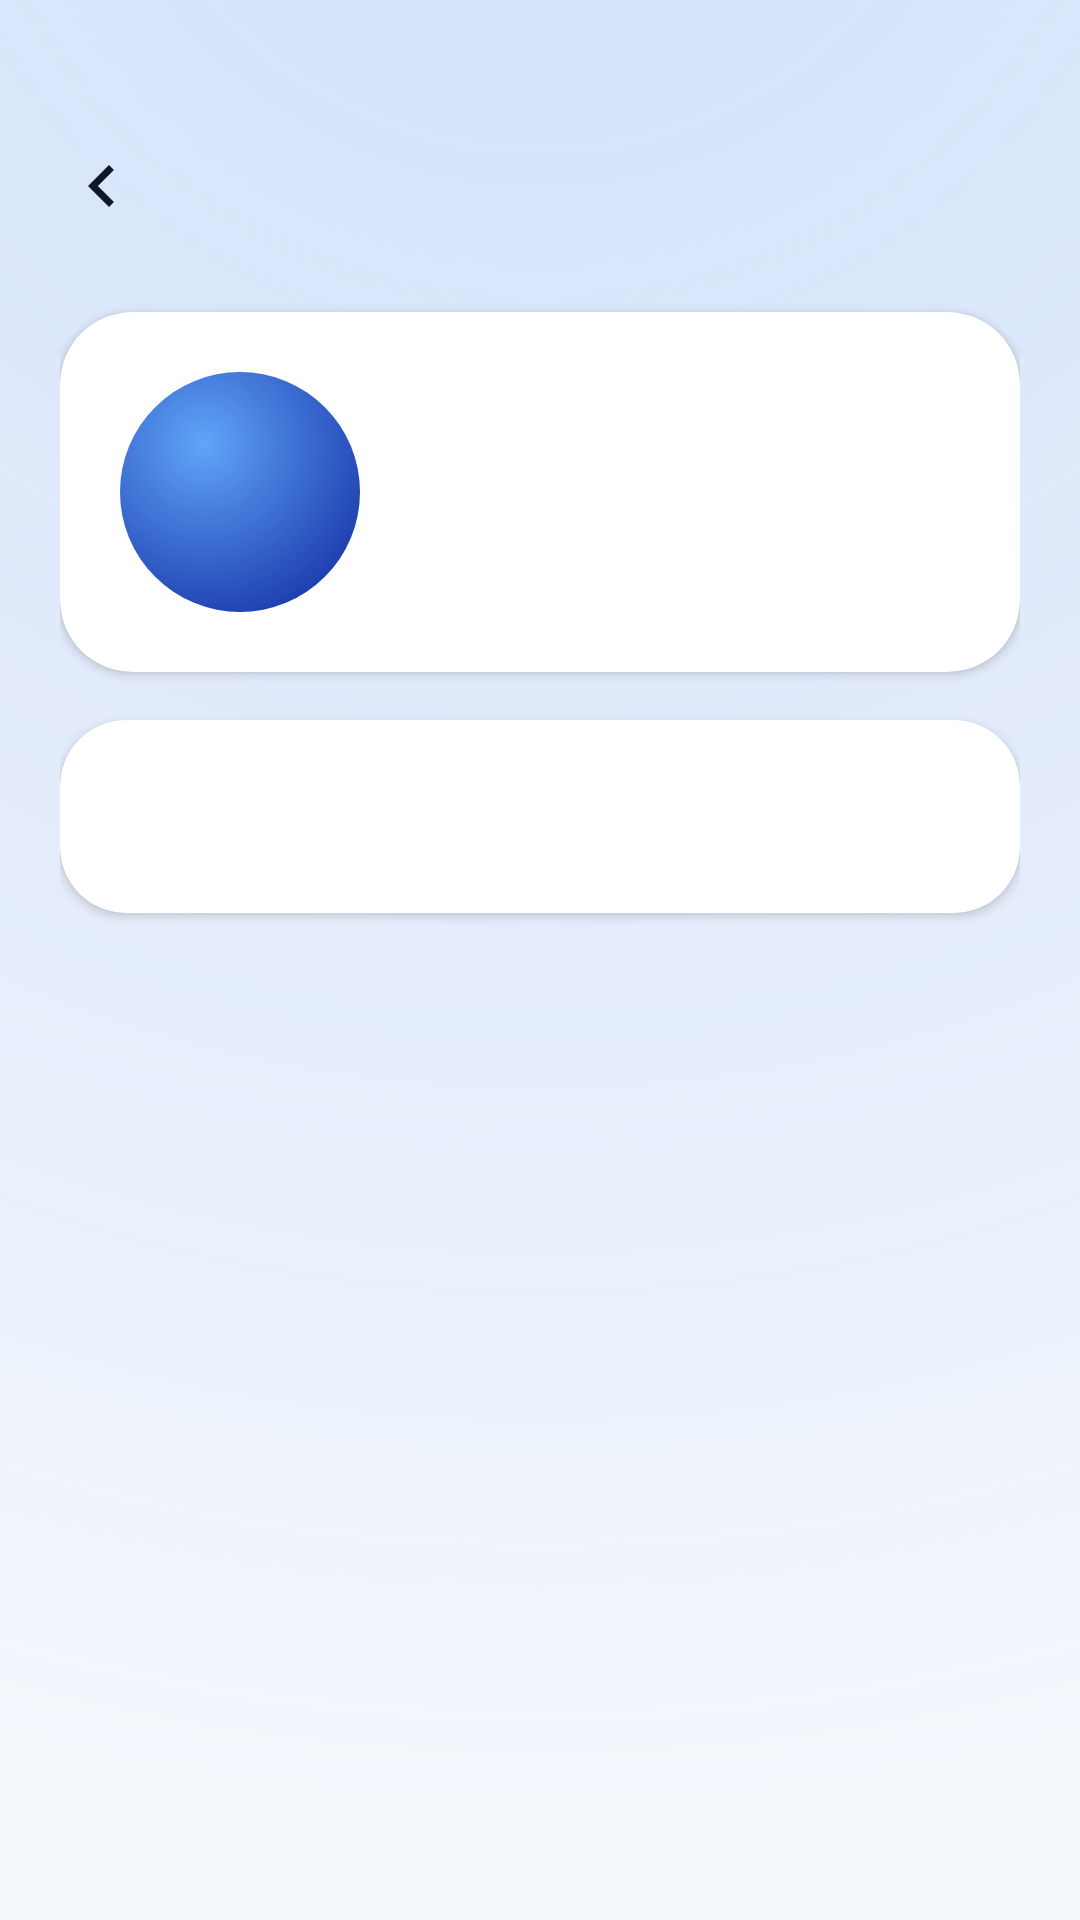

Produce the Android XML layout that renders to this screen, including the resource entries it uses.
<!-- AndroidManifest.xml: application theme Theme.NumLuck -->
<!-- res/layout/activity_info.xml -->
<?xml version="1.0" encoding="utf-8"?>
<LinearLayout xmlns:android="http://schemas.android.com/apk/res/android"
    xmlns:app="http://schemas.android.com/apk/res-auto"
    android:layout_width="match_parent"
    android:layout_height="match_parent"
    android:background="@drawable/bg_gradient"
    android:orientation="vertical">

    <FrameLayout
        android:layout_width="match_parent"
        android:layout_height="wrap_content"
        android:paddingStart="12dp"
        android:paddingEnd="12dp"
        android:paddingTop="40dp"
        android:paddingBottom="12dp">

        <com.google.android.material.button.MaterialButton
            android:id="@+id/btnBack"
            style="@style/Widget.MaterialComponents.Button.TextButton.Icon"
            android:layout_width="44dp"
            android:layout_height="44dp"
            android:layout_gravity="start|center_vertical"
            android:minWidth="0dp"
            android:minHeight="0dp"
            android:insetTop="0dp"
            android:insetBottom="0dp"
            android:padding="0dp"
            android:contentDescription="@string/back_cd"
            app:icon="@drawable/ic_chevron_back"
            app:iconGravity="textStart"
            app:iconPadding="0dp"
            app:iconSize="28dp"
            app:iconTint="@color/text_primary"
            app:cornerRadius="22dp" />

        <TextView
            android:id="@+id/tvScreenTitle"
            android:layout_width="wrap_content"
            android:layout_height="wrap_content"
            android:layout_gravity="center"
            android:textColor="@color/text_primary"
            android:textSize="17sp"
            android:fontFamily="sans-serif-medium"
            android:maxLines="1"
            android:ellipsize="end" />
    </FrameLayout>

    <androidx.core.widget.NestedScrollView
        android:layout_width="match_parent"
        android:layout_height="match_parent"
        android:scrollbars="none"
        android:overScrollMode="never"
        android:fillViewport="true">

        <LinearLayout
            android:layout_width="match_parent"
            android:layout_height="wrap_content"
            android:orientation="vertical"
            android:paddingStart="20dp"
            android:paddingEnd="20dp"
            android:paddingBottom="40dp">

            <com.google.android.material.card.MaterialCardView
                android:layout_width="match_parent"
                android:layout_height="wrap_content"
                android:layout_marginTop="8dp"
                app:cardBackgroundColor="@color/surface_1"
                app:cardCornerRadius="24dp"
                app:cardElevation="2dp"
                app:strokeWidth="0dp">

                <LinearLayout
                    android:layout_width="match_parent"
                    android:layout_height="wrap_content"
                    android:orientation="horizontal"
                    android:gravity="center_vertical"
                    android:padding="20dp">

                    <FrameLayout
                        android:layout_width="80dp"
                        android:layout_height="80dp"
                        android:background="@drawable/bg_hero_disc">

                        <TextView
                            android:id="@+id/tvHeroValue"
                            android:layout_width="wrap_content"
                            android:layout_height="wrap_content"
                            android:layout_gravity="center"
                            android:textColor="@color/white"
                            android:textSize="30sp"
                            android:fontFamily="sans-serif-medium"
                            android:textStyle="bold"/>

                        <View
                            android:id="@+id/viewHeroColor"
                            android:layout_width="60dp"
                            android:layout_height="60dp"
                            android:layout_gravity="center"
                            android:background="@drawable/bg_color_swatch"
                            android:visibility="gone"/>
                    </FrameLayout>

                    <LinearLayout
                        android:layout_width="0dp"
                        android:layout_height="wrap_content"
                        android:layout_weight="1"
                        android:layout_marginStart="18dp"
                        android:orientation="vertical">

                        <TextView
                            android:id="@+id/tvHeroSubtitle"
                            android:layout_width="match_parent"
                            android:layout_height="wrap_content"
                            android:textColor="@color/gold_bright"
                            android:textSize="11sp"
                            android:fontFamily="sans-serif-medium"
                            android:letterSpacing="0.3"
                            android:textAllCaps="true"/>

                        <TextView
                            android:id="@+id/tvHeroTitle"
                            android:layout_width="match_parent"
                            android:layout_height="wrap_content"
                            android:textColor="@color/text_primary"
                            android:textSize="20sp"
                            android:fontFamily="sans-serif-medium"
                            android:layout_marginTop="4dp"/>
                    </LinearLayout>
                </LinearLayout>
            </com.google.android.material.card.MaterialCardView>

            <com.google.android.material.card.MaterialCardView
                android:layout_width="match_parent"
                android:layout_height="wrap_content"
                android:layout_marginTop="16dp"
                app:cardBackgroundColor="@color/surface_1"
                app:cardCornerRadius="22dp"
                app:cardElevation="2dp"
                app:strokeWidth="0dp">

                <TextView
                    android:id="@+id/tvBody"
                    android:layout_width="match_parent"
                    android:layout_height="wrap_content"
                    android:padding="22dp"
                    android:textColor="@color/text_primary"
                    android:textSize="15sp"
                    android:lineSpacingExtra="5dp"
                    android:fontFamily="sans-serif" />
            </com.google.android.material.card.MaterialCardView>

        </LinearLayout>
    </androidx.core.widget.NestedScrollView>
</LinearLayout>
<!-- resources referenced by this layout -->
<resources>
  <color name="gold_bright">#FF3B82F6</color>
  <color name="surface_1">#FFFFFFFF</color>
  <color name="text_primary">#FF0F172A</color>
  <color name="white">#FFFFFFFF</color>
  <!-- drawable bg_gradient (drawable) -->
  <?xml version="1.0" encoding="utf-8"?>
  <layer-list xmlns:android="http://schemas.android.com/apk/res/android">
      <item>
          <shape android:shape="rectangle">
              <solid android:color="@color/dark_background" />
          </shape>
      </item>
      <item>
          <shape android:shape="rectangle">
              <gradient
                  android:type="radial"
                  android:gradientRadius="700dp"
                  android:centerX="0.5"
                  android:centerY="-0.15"
                  android:startColor="#333B82F6"
                  android:endColor="#00F4F7FC" />
          </shape>
      </item>
  </layer-list>
  <!-- drawable bg_hero_disc (drawable) -->
  <?xml version="1.0" encoding="utf-8"?>
  <shape xmlns:android="http://schemas.android.com/apk/res/android"
      android:shape="oval">
      <gradient
          android:type="radial"
          android:gradientRadius="60dp"
          android:centerX="0.35"
          android:centerY="0.3"
          android:startColor="#FF60A5FA"
          android:endColor="#FF1E40AF" />
  </shape>
  <!-- drawable ic_chevron_back (drawable) -->
  <vector xmlns:android="http://schemas.android.com/apk/res/android"
      android:width="24dp"
      android:height="24dp"
      android:viewportWidth="24"
      android:viewportHeight="24">
      <path
          android:fillColor="@color/text_primary"
          android:pathData="M15.41,16.59L10.83,12L15.41,7.41L14,6L8,12L14,18L15.41,16.59Z"/>
  </vector>
  <string name="back_cd">Back</string>
  <style name="Theme.NumLuck" parent="Theme.MaterialComponents.Light.NoActionBar">
          <item name="colorPrimary">@color/gold</item>
          <item name="colorPrimaryVariant">@color/gold_bright</item>
          <item name="colorOnPrimary">@color/white</item>
          <item name="colorSecondary">@color/gold_bright</item>
          <item name="colorOnSecondary">@color/white</item>
          <item name="android:colorBackground">@color/dark_background</item>
          <item name="android:windowBackground">@color/dark_background</item>
          <item name="android:statusBarColor">@color/dark_background</item>
          <item name="android:navigationBarColor">@color/white</item>
          <item name="android:windowLightStatusBar" tools:targetApi="m">true</item>
          <item name="android:textColorPrimary">@color/text_primary</item>
          <item name="android:textColorSecondary">@color/text_secondary</item>
          <item name="android:fontFamily">sans-serif</item>
      </style>
  <color name="dark_background">#FFF4F7FC</color>
  <color name="gold">#FF2563EB</color>
  <color name="text_secondary">#FF334155</color>
</resources>
